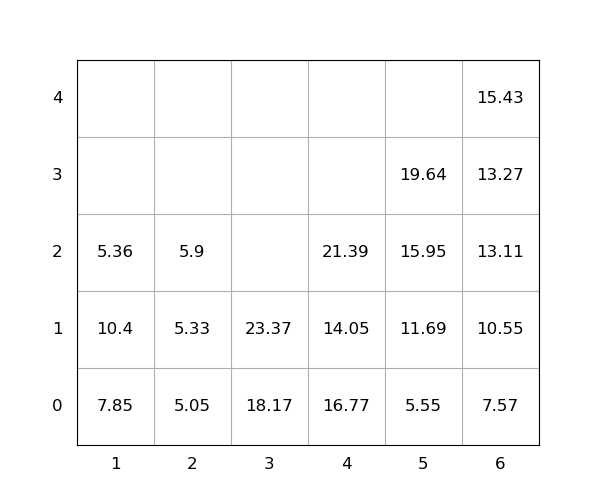

Source data for this figure (header and first rows):
idx, loc_x, loc_y, loc_z, weight, seq, emerg, reloc, size(ft)
1, 1, 0, 0, 7.85, 0, 0, 1.0, 20
2, 4, 0, 0, 16.77, 0, 0, 1.0, 20
3, 4, 0, 1, 14.05, 0, 0, 1.0, 20
4, 1, 0, 1, 10.4, 0, 0, 1.0, 20
5, 1, 0, 2, 5.36, 0, 0, 1.0, 20
6, 2, 0, 0, 5.05, 0, 0, 0, 20
7, 3, 0, 0, 18.17, 0, 0, 0, 20
8, 5, 0, 0, 5.55, 1, 0, 0, 20
9, 6, 0, 0, 7.57, 2, 0, 0, 20
10, 6, 0, 1, 10.55, 3, 0, 0, 20
11, 6, 0, 2, 13.11, 4, 0, 0, 20
12, 3, 0, 1, 23.37, 5, 0, 0, 20
13, 6, 0, 3, 13.27, 6, 0, 0, 20
14, 5, 0, 1, 11.69, 7, 0, 0, 20
15, 4, 0, 2, 21.39, 8, 0, 1.0, 20
16, 2, 0, 1, 5.33, 9, 0, 0, 20
17, 5, 0, 2, 15.95, 10, 0, 0, 20
18, 5, 0, 3, 19.64, 11, 0, 0, 20
19, 6, 0, 4, 15.43, 12, 0, 0, 20
20, 2, 0, 2, 5.9, 13, 0, 0, 20
